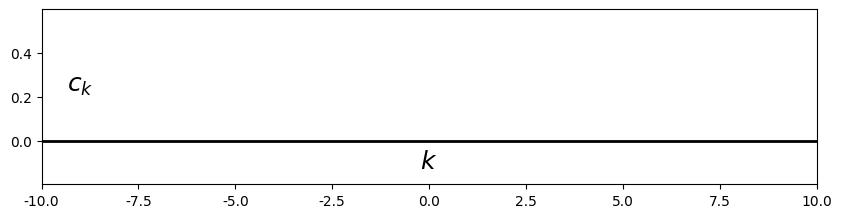

The script that saved this image: (Note: this script raises an exception after producing the figure.)
#%matplotlib osx
%matplotlib inline

import matplotlib.pyplot as plt
import matplotlib.lines as ln
import numpy as np
plt.close()

plt.rcParams['font.family'] = 'Times New Roman'

step = 1

fig = plt.figure(figsize=(10,5), dpi=300)
#fig = plt.figure(figsize=(10,5))
fig.patch.set_alpha(0.)

N1 = 2
# (a)
ax =fig.add_subplot(211)

N = 10
Krange = 10  # must be equal to N

k = np.arange(-Krange, Krange, step)
c_k = (1/N)*(np.sin(2*np.pi*k*(N1+1/2)/N)/np.sin(2*np.pi*k/(2*N)))
c_k[0:2*Krange:N] = (2*N1+1)/N

plt.xlim([-Krange, Krange])
plt.ylim([-0.2, 0.6])
plt.axhline(0, color='k', linewidth=2)
ax.xaxis.set_label_coords(1.03, 0.2)
ax.yaxis.set_label_coords(0.05,1.02)
plt.xlabel('$k$', fontsize=18)
plt.ylabel('$c_k$', fontsize=18, rotation=0)
#plt.xticks([0,1,2,3,4,5,6])
plt.yticks([0, 0.2, 0.4])

markerline, stemlines, baseline = plt.stem(k,c_k, color='k')
plt.setp(markerline, 'markerfacecolor', 'k')
plt.setp(stemlines, 'color', 'k')
plt.setp(baseline, 'color', 'k')

plt.text(0, -0.5, '(a) $N$ = 10, $N_1$ = 2', ha = 'center', va = 'center', fontsize=18)

# (b)
ax =fig.add_subplot(212)

N = 40
Krange = 40  # must be equal to N

k = np.arange(-Krange, Krange, step)
c_k = (1/N)*(np.sin(2*np.pi*k*(N1+1/2)/N)/np.sin(2*np.pi*k/(2*N)))
c_k[0:2*Krange:N] = (2*N1+1)/N

plt.xlim([-Krange, Krange])
plt.ylim([-0.1, 0.16])
plt.axhline(0, color='k', linewidth=2)
ax.xaxis.set_label_coords(1.03, 0.2)
ax.yaxis.set_label_coords(0.05,1.02)
plt.xlabel('$k$', fontsize=18)
plt.ylabel('$c_k$', fontsize=18, rotation=0)
#plt.xticks([0,1,2,3,4,5,6])
plt.yticks([0, 0.1])

markerline, stemlines, baseline = plt.stem(k,c_k, color='k')
plt.setp(markerline, 'markerfacecolor', 'k')
plt.setp(stemlines, 'color', 'k')
plt.setp(baseline, 'color', 'k')

plt.text(0, -0.22, '(b) $N$ = 40, $N_1$ = 2', ha = 'center', va = 'center', fontsize=18)

plt.subplots_adjust(left=None, bottom=0.15, right=None, top=None, wspace=None, hspace=0.8)
plt.savefig('./figures/fig5.13.eps')
plt.show()


plt.close()




